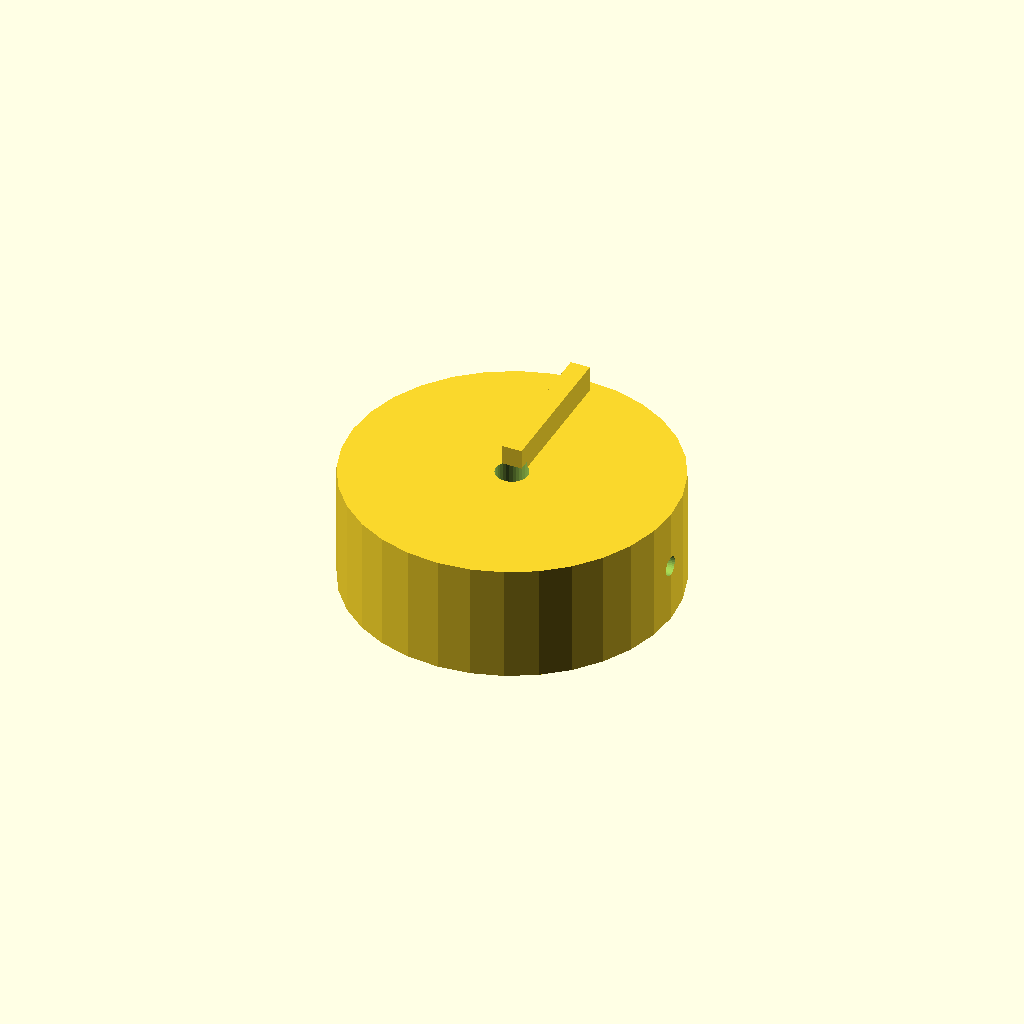
Cell 1: rendered with the file's own defaults.
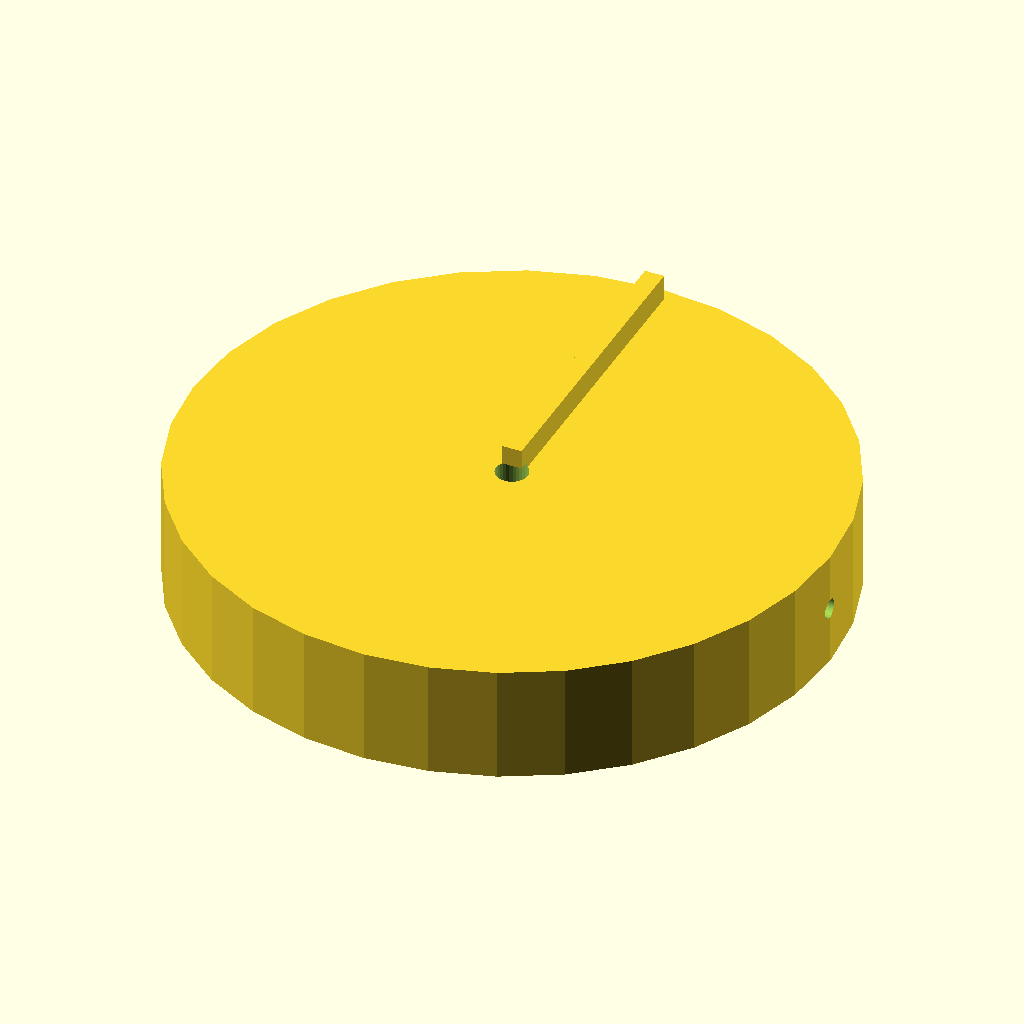
Cell 2 — knob_d set to 100, the other parameters unchanged.
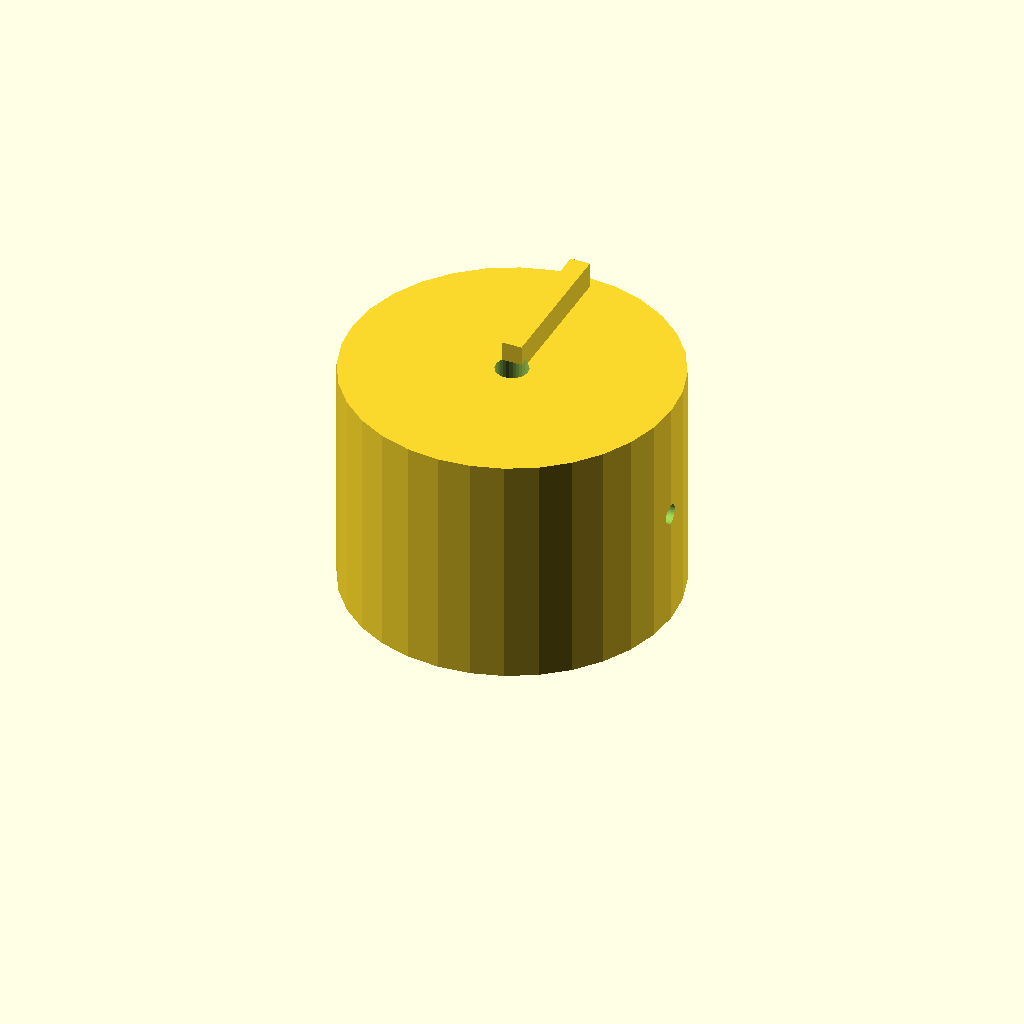
Cell 3: the same model with knob_h = 36.
All cells are drawn from one camera (rotation 55°, 0°, 25°, orthographic, colour scheme Cornfield), so only the parameter changes between them.
The OpenSCAD source (optional_data/data/solid2/controlknob/part_0089.scad):
$fn = 32;

// ----------------------------------------------------------------------
// Control knob: pointer knob
// ----------------------------------------------------------------------

// --- parameters (mm) ---
rib_w = 3;                // pointer rib width
rib_h = 5;                // pointer rib height
knob_d = 50;              // knob body diameter
knob_h = 18;              // knob body height
bore_d = 5;               // shaft bore diameter
set_d = 3;                // set screw bore diameter

rib_poke = rib_h - 1;  // rib height above the top
total_h = knob_h + rib_h - 1;  // overall height

difference() {
  union() {
    cylinder(h = knob_h, d = knob_d);
    translate([-rib_w / 2, 0, knob_h - 1])
      cube([rib_w, knob_d / 2 - 2, rib_h]);
  }
  translate([0, 0, -1]) cylinder(h = knob_h + 2, d = bore_d);
  translate([-1, 0, knob_h / 2]) rotate([0, 90, 0])
    cylinder(h = knob_d / 2 + bore_d / 2 + 2, d = set_d);}
Customizer parameters (derived from the source; name, type, default, range or options):
rib_w: number, default 3
rib_h: number, default 5
knob_d: number, default 50
knob_h: number, default 18
bore_d: number, default 5
set_d: number, default 3
